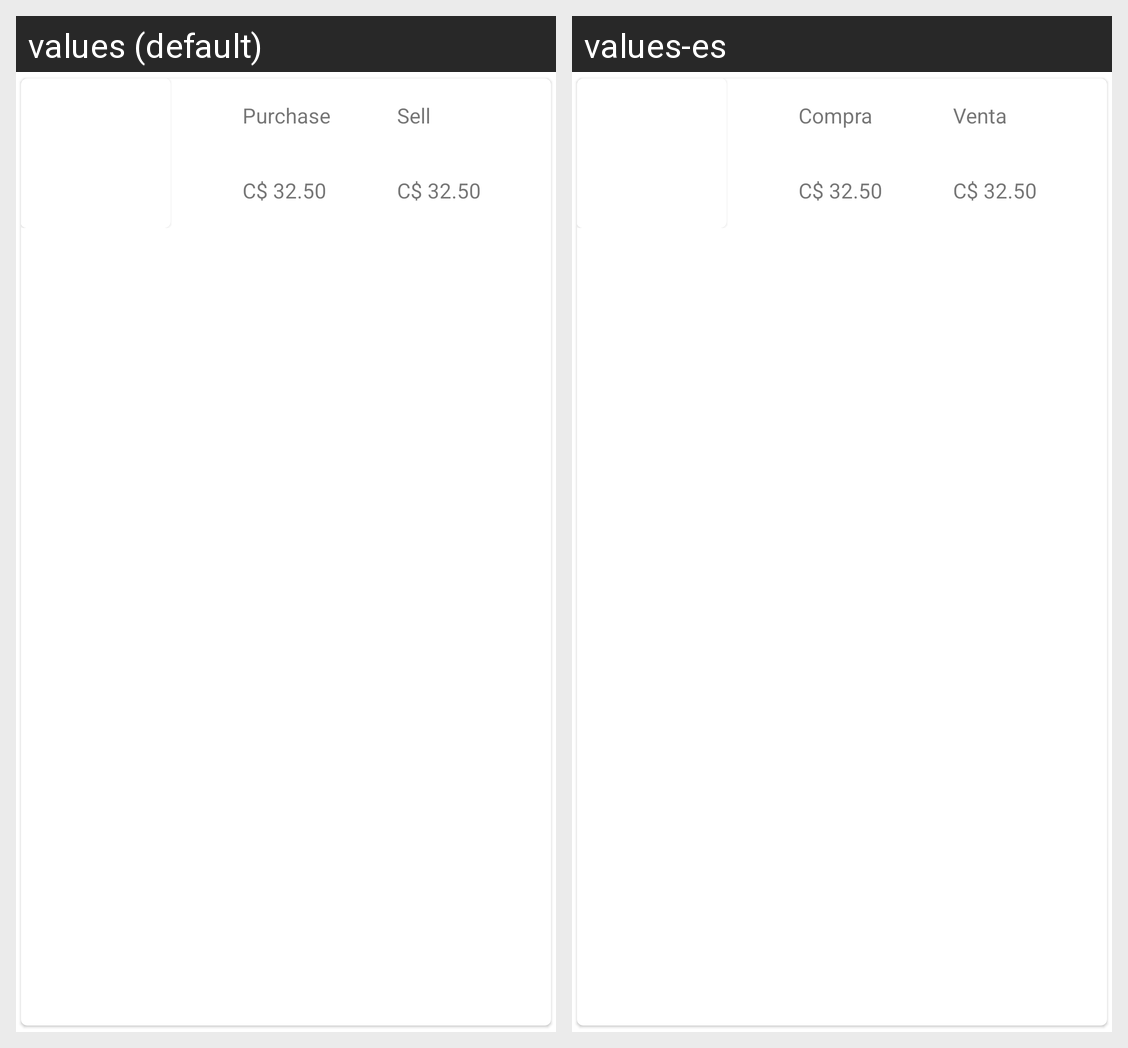

Here is an Android app screen in its default locale and in the app's own translations. Write out the translated-string differences for the strings that appear on this screen.
Android screen res/layout/banks_card.xml rendered under 2 locales, left to right: values (default), values-es. Device: Nexus 5 (rendered at 1080×1920; each locale shown at half size, 540×960, under a caption strip naming it); theme AppTheme.
Strings drawn on this screen, with the default value and each locale's value (text and hints the layout hard-codes, and strings that could not be matched under every locale, appear in the picture but are not listed):

purchase
  values: Purchase
  values-es: Compra

exchange_amount
  values: C$ 32.50
  values-es: C$ 32.50

sell
  values: Sell
  values-es: Venta
